The GitHub repository amine-e2r/kidney contains a labelled image folder "Histo images" with 5 categories: chromo, onco, cc RCC, normal tissue, p RCC. Examples follow, each with its label.

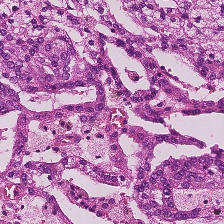
Label: p RCC

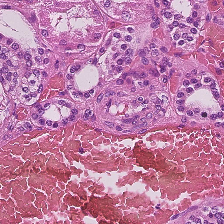
Label: normal tissue

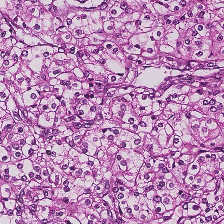
Label: cc RCC

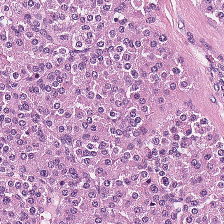
Label: onco

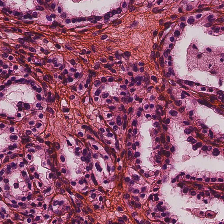
Label: p RCC

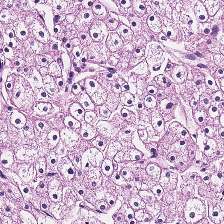
Label: chromo
